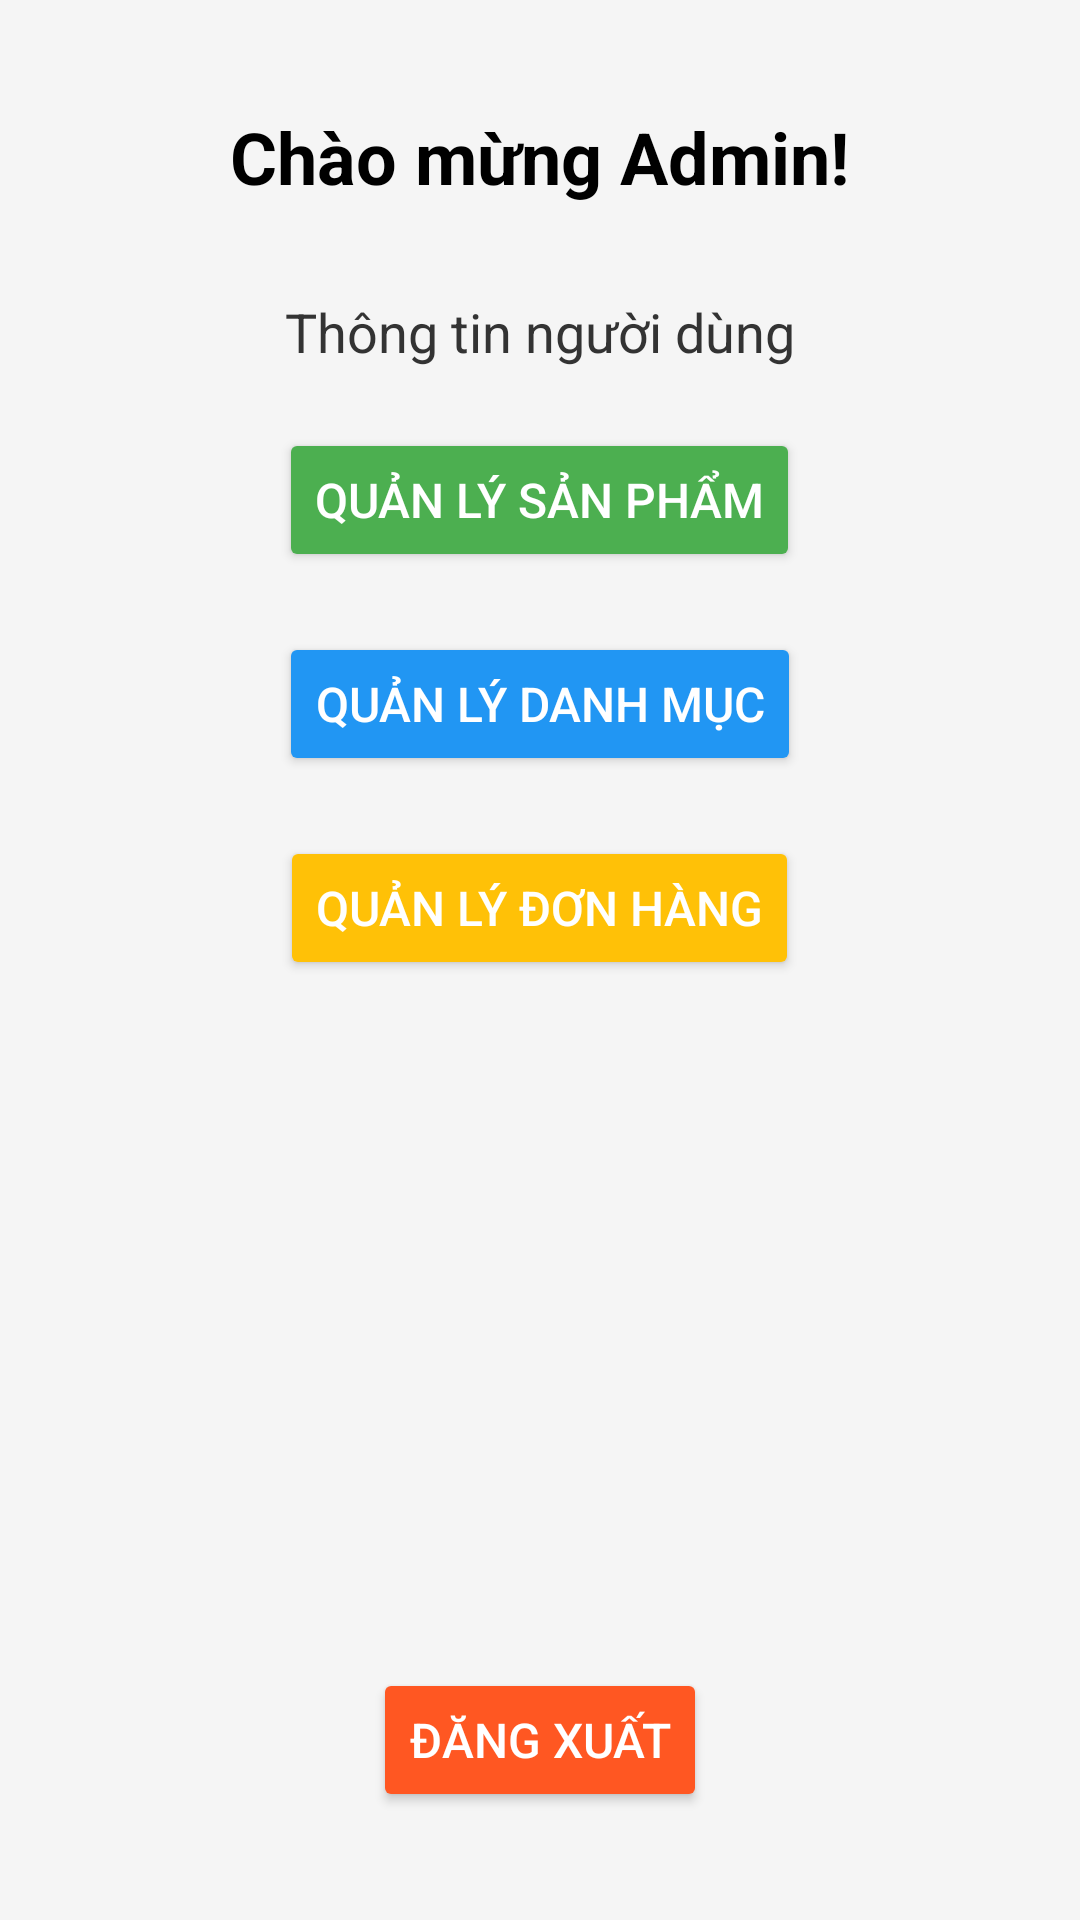

Android layout source for this screen:
<!-- AndroidManifest.xml: application theme Theme.IceamApp -->
<!-- res/layout/activity_admin.xml -->
<?xml version="1.0" encoding="utf-8"?>
<RelativeLayout xmlns:android="http://schemas.android.com/apk/res/android"
    android:layout_width="match_parent"
    android:layout_height="match_parent"
    android:padding="16dp"
    android:background="#F5F5F5"
    android:fitsSystemWindows="true">

    
    <TextView
        android:id="@+id/tvWelcome"
        android:layout_width="wrap_content"
        android:layout_height="wrap_content"
        android:text="Chào mừng Admin!"
        android:textSize="24sp"
        android:textStyle="bold"
        android:textColor="#000000"
        android:layout_centerHorizontal="true"
        android:layout_marginTop="20dp"/>

    
    <TextView
        android:id="@+id/tvUserInfo"
        android:layout_width="wrap_content"
        android:layout_height="wrap_content"
        android:text="Thông tin người dùng"
        android:textSize="18sp"
        android:textColor="#333333"
        android:layout_below="@id/tvWelcome"
        android:layout_centerHorizontal="true"
        android:layout_marginTop="30dp"/>

    
    <Button
        android:id="@+id/btnManageProducts"
        android:layout_width="wrap_content"
        android:layout_height="wrap_content"
        android:text="Quản lý sản phẩm"
        android:textSize="16sp"
        android:backgroundTint="#4CAF50"
        android:textColor="#FFFFFF"
        android:layout_below="@id/tvUserInfo"
        android:layout_centerHorizontal="true"
        android:layout_marginTop="20dp"/>

    
    <Button
        android:id="@+id/btnManageCategories"
        android:layout_width="wrap_content"
        android:layout_height="wrap_content"
        android:text="Quản lý danh mục"
        android:textSize="16sp"
        android:backgroundTint="#2196F3"
        android:textColor="#FFFFFF"
        android:layout_below="@id/btnManageProducts"
        android:layout_centerHorizontal="true"
        android:layout_marginTop="20dp"/>

    <Button
        android:id="@+id/btnManageOrders"
        android:layout_width="wrap_content"
        android:layout_height="wrap_content"
        android:text="Quản lý đơn hàng"
        android:textSize="16sp"
        android:backgroundTint="#FFC107"
        android:textColor="#FFFFFF"
        android:layout_below="@id/btnManageCategories"
        android:layout_centerHorizontal="true"
        android:layout_marginTop="20dp"/>

    
    <Button
        android:id="@+id/btnLogout"
        android:layout_width="wrap_content"
        android:layout_height="wrap_content"
        android:text="Đăng xuất"
        android:textSize="16sp"
        android:backgroundTint="#FF5722"
        android:textColor="#FFFFFF"
        android:layout_alignParentBottom="true"
        android:layout_centerHorizontal="true"
        android:layout_marginBottom="20dp"/>

</RelativeLayout>
<!-- resources referenced by this layout -->
<resources>
  <style name="Theme.IceamApp" parent="Base.Theme.IceamApp" />
  <style name="Base.Theme.IceamApp" parent="Theme.Material3.DayNight.NoActionBar">
          
          
      </style>
</resources>
